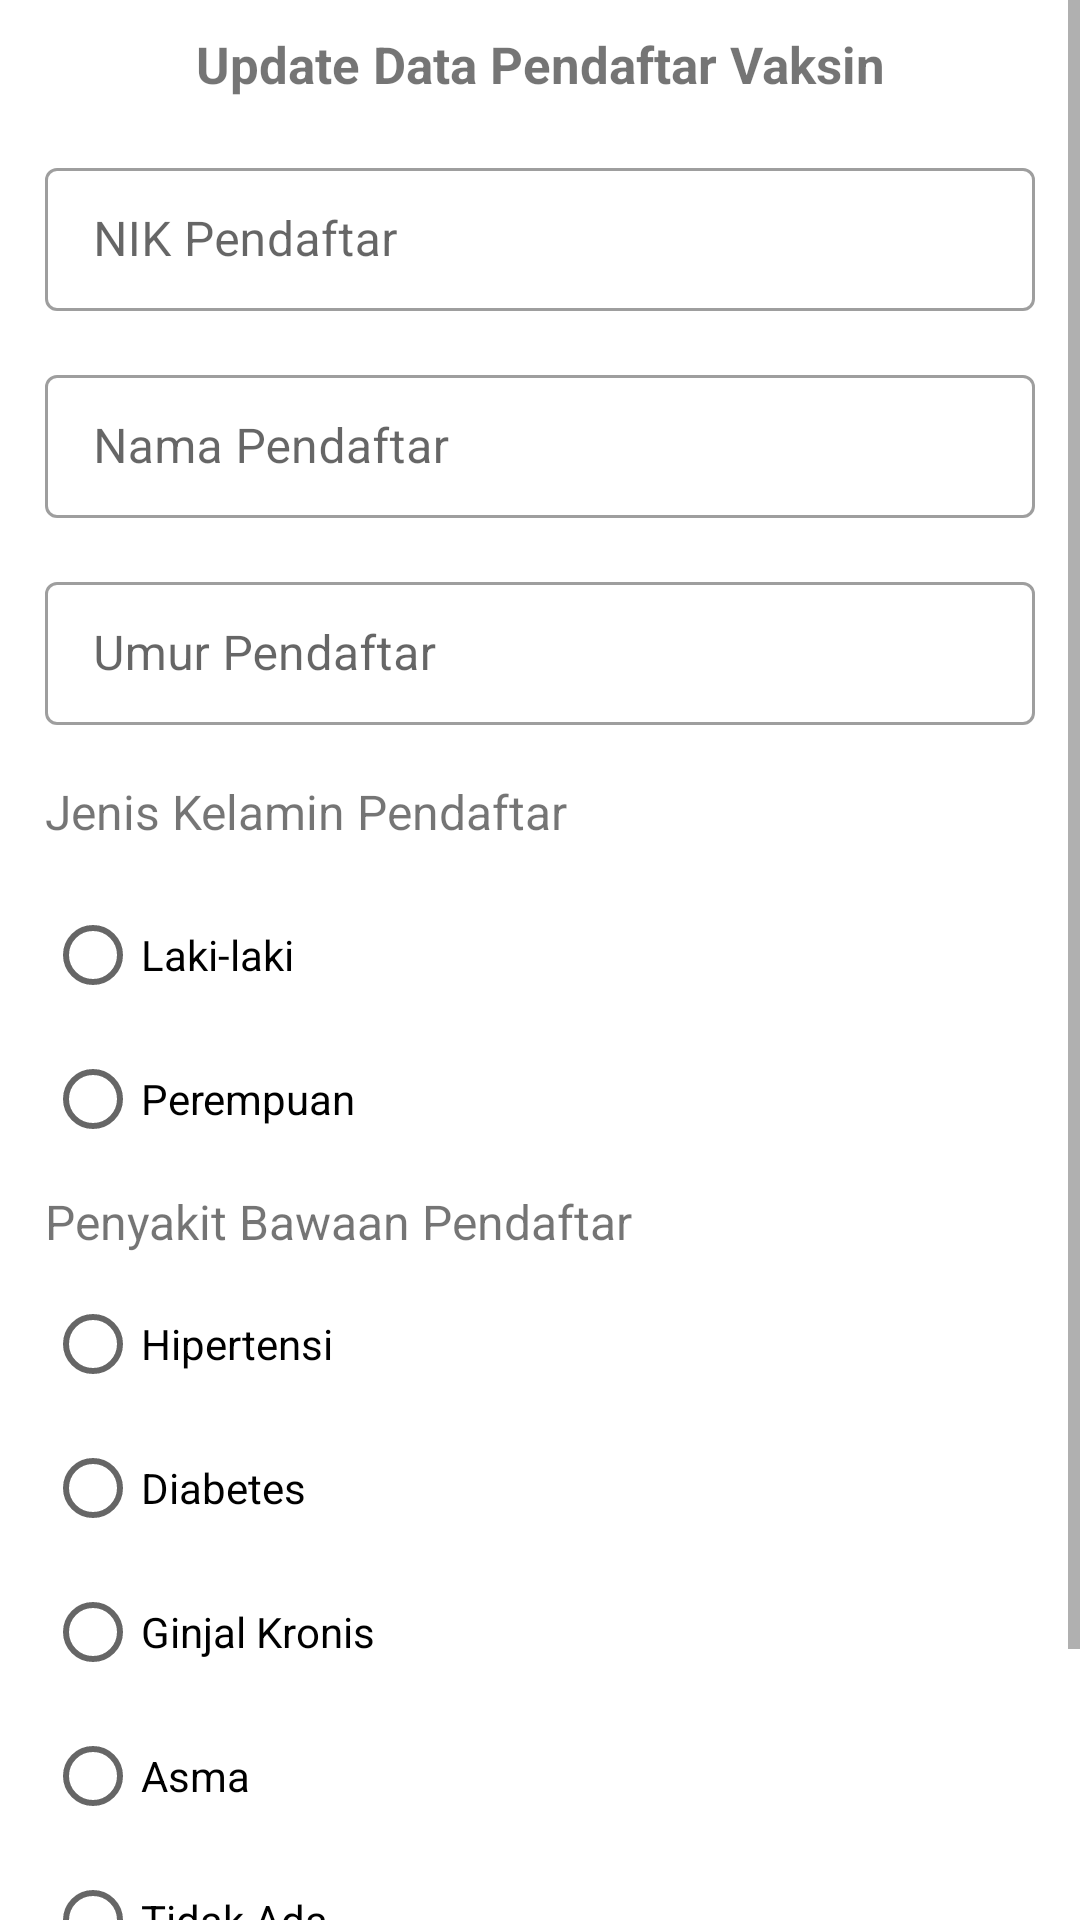

Here is an Android app screen rendered from its layout file. Give the layout XML and the strings, colors and styles it references.
<!-- AndroidManifest.xml: application theme Theme.Vaksin -->
<!-- res/layout/activity_fajar_edit_pendaftar.xml -->
<?xml version="1.0" encoding="utf-8"?>
<ScrollView xmlns:android="http://schemas.android.com/apk/res/android"
    xmlns:app="http://schemas.android.com/apk/res-auto"
    xmlns:tools="http://schemas.android.com/tools"
    android:layout_width="match_parent"
    android:layout_height="match_parent"
    android:orientation="vertical"
    tools:context=".pendaftar.Fajar_EditPendaftarActivity">

    <LinearLayout
        android:layout_width="match_parent"
        android:layout_height="wrap_content"
        android:orientation="vertical">

        <LinearLayout
            android:layout_width="match_parent"
            android:layout_height="wrap_content"
            android:layout_gravity="center"
            android:orientation="vertical">

            <ImageView
                android:layout_width="match_parent"
                android:layout_height="wrap_content"
                android:id="@+id/BtnImgPendaftar"
                android:adjustViewBounds="true"
                android:scaleType="centerCrop"
                android:src="@drawable/ic_launcher_background"/>

        </LinearLayout>

        <TextView
            android:layout_width="match_parent"
            android:layout_height="wrap_content"
            android:layout_margin="10dp"
            android:gravity="center"
            android:text="Update Data Pendaftar Vaksin"
            android:textSize="17dp"
            android:textStyle="bold" />

        <com.google.android.material.textfield.TextInputLayout
            style="@style/Widget.MaterialComponents.TextInputLayout.OutlinedBox.Dense"
            android:layout_width="match_parent"
            android:layout_height="wrap_content"
            android:layout_marginHorizontal="15dp"
            android:layout_marginVertical="8dp">

            <com.google.android.material.textfield.TextInputEditText
                android:layout_width="match_parent"
                android:layout_height="match_parent"
                android:id="@+id/TxtEditNIK"
                android:hint="NIK Pendaftar"
                android:inputType="number" />

        </com.google.android.material.textfield.TextInputLayout>

        <com.google.android.material.textfield.TextInputLayout
            style="@style/Widget.MaterialComponents.TextInputLayout.OutlinedBox.Dense"
            android:layout_width="match_parent"
            android:layout_height="wrap_content"
            android:layout_marginHorizontal="15dp"
            android:layout_marginVertical="8dp">

            <com.google.android.material.textfield.TextInputEditText
                android:layout_width="match_parent"
                android:layout_height="match_parent"
                android:id="@+id/TxtEditNama"
                android:hint="Nama Pendaftar" />

        </com.google.android.material.textfield.TextInputLayout>

        <com.google.android.material.textfield.TextInputLayout
            style="@style/Widget.MaterialComponents.TextInputLayout.OutlinedBox.Dense"
            android:layout_width="match_parent"
            android:layout_height="wrap_content"
            android:layout_marginHorizontal="15dp"
            android:layout_marginVertical="8dp">

            <com.google.android.material.textfield.TextInputEditText
                android:layout_width="match_parent"
                android:layout_height="match_parent"
                android:id="@+id/TxtEditUmur"
                android:hint="Umur Pendaftar"
                android:inputType="number" />

        </com.google.android.material.textfield.TextInputLayout>

        <TextView
            android:layout_width="match_parent"
            android:layout_height="wrap_content"
            android:layout_marginHorizontal="15dp"
            android:layout_marginVertical="10dp"
            android:text="Jenis Kelamin Pendaftar"
            android:textSize="16dp" />

        <RadioGroup
            android:id="@+id/radioGroupEditKelamin"
            android:layout_width="match_parent"
            android:layout_height="wrap_content"
            android:layout_marginHorizontal="15dp"
            android:layout_marginVertical="3dp">

            <RadioButton
                android:id="@+id/radio_button_laki"
                android:layout_width="match_parent"
                android:layout_height="match_parent"
                android:tag="Laki-laki"
                android:text="Laki-laki"/>
            <RadioButton
                android:id="@+id/radio_button_perempuan"
                android:layout_width="match_parent"
                android:layout_height="match_parent"
                android:tag="Perempuan"
                android:text="Perempuan"/>
        </RadioGroup>

        <TextView
            android:layout_width="match_parent"
            android:layout_height="wrap_content"
            android:layout_marginHorizontal="15dp"
            android:layout_marginVertical="3dp"
            android:text="Penyakit Bawaan Pendaftar"
            android:textSize="16dp" />

        <RadioGroup
            android:id="@+id/radioGroupEditPenyakit"
            android:layout_width="match_parent"
            android:layout_height="wrap_content"
            android:layout_marginHorizontal="15dp"
            android:layout_marginVertical="3dp">

            <RadioButton
                android:id="@+id/radio_button_hipertensi"
                android:layout_width="match_parent"
                android:layout_height="match_parent"
                android:tag="Hipertensi"
                android:text="Hipertensi"/>

            <RadioButton
                android:id="@+id/radio_button_diabetes"
                android:layout_width="match_parent"
                android:layout_height="match_parent"
                android:tag="Diabetes"
                android:text="Diabetes"/>

            <RadioButton
                android:id="@+id/radio_button_ginjal"
                android:layout_width="match_parent"
                android:layout_height="match_parent"
                android:tag="Ginjal Kronis"
                android:text="Ginjal Kronis"/>
            <RadioButton
                android:id="@+id/radio_button_asma"
                android:layout_width="match_parent"
                android:layout_height="match_parent"
                android:tag="Asma"
                android:text="Asma"/>
            <RadioButton
                android:id="@+id/radio_button_tidakada"
                android:layout_width="match_parent"
                android:layout_height="match_parent"
                android:tag="Tidak Ada"
                android:text="Tidak Ada"/>
        </RadioGroup>

        <Button
            android:layout_width="match_parent"
            android:layout_height="wrap_content"
            android:id="@+id/BtnEditPendaftar"
            android:layout_marginHorizontal="15dp"
            android:backgroundTint="#2b8236"
            android:text="Edit Pendaftar"
            android:layout_marginBottom="30dp"
            android:textColor="#fff" />

    </LinearLayout>
</ScrollView>
<!-- resources referenced by this layout -->
<resources>
  <style name="Theme.Vaksin" parent="Theme.MaterialComponents.DayNight.DarkActionBar">
          
          <item name="colorPrimary">@color/purple_500</item>
          <item name="colorPrimaryVariant">@color/purple_700</item>
          <item name="colorOnPrimary">@color/white</item>
          
          <item name="colorSecondary">@color/teal_200</item>
          <item name="colorSecondaryVariant">@color/teal_700</item>
          <item name="colorOnSecondary">@color/black</item>
          
          <item name="android:statusBarColor">?attr/colorPrimaryVariant</item>
          
      </style>
  <!-- not gathered from this repository: default colours our renderer supplied (Android Studio template values) -->
  <color name="purple_500">#FF6200EE</color>
  <color name="purple_700">#FF3700B3</color>
  <color name="teal_200">#FF03DAC5</color>
  <color name="teal_700">#FF018786</color>
  <color name="black">#FF000000</color>
  <color name="white">#FFFFFFFF</color>
</resources>
